Run: headless pygame with SDL's dummy video driver; simulated clock (each Clock.tick advances the game by its frame time, no real sleeping); random seed 0; keys injected as events and as key.get_pressed() state; no mouse input.
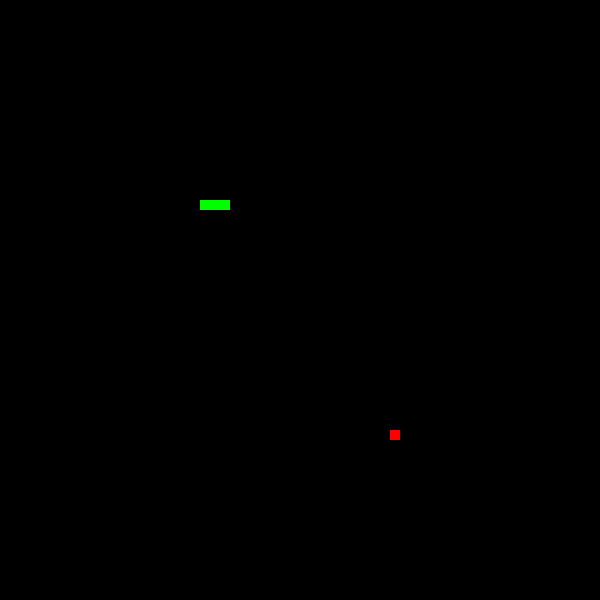
Frame 1 of 4 · flips 1–60 · no input
Frame 2 of 4 · flips 61–180 · tapped SPACE, RETURN · held RIGHT (→), D · screen unchanged from frame 1, image omitted
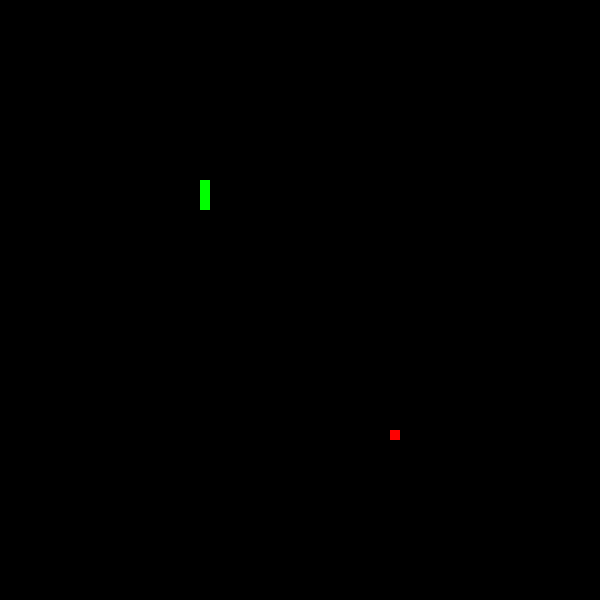
Frame 3 of 4 · flips 181–300 · held DOWN (↓), S
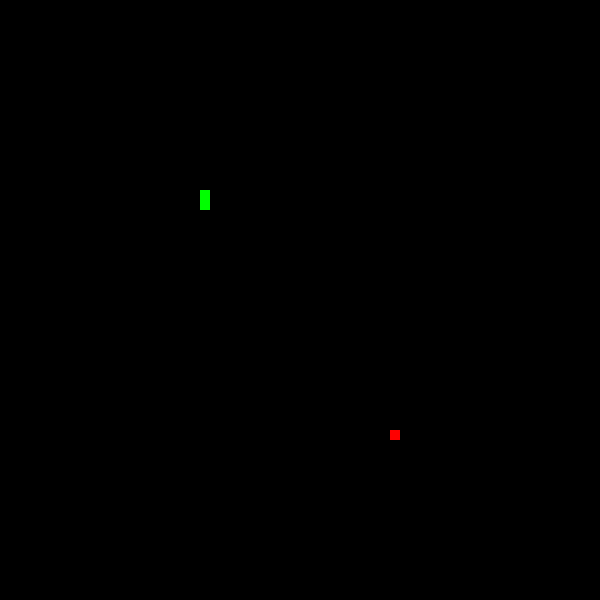
Frame 4 of 4 · flips 301–420 · held LEFT (←), A, UP (↑), W

The pygame program that drew these frames:

import pygame, random
from pygame.locals import *

def onGridRandom():
    x = random.randint(0, 590)
    y = random.randint(0, 590)
    return (x//10 * 10, y//10 * 10)

def collision(c1, c2):
    return (c1[0] == c2[0]) and (c1[1] == c2[1])

def outScreen(snakeHead):
    x, y = snakeHead

    if x < 0:
        x = 590
    if x > 590:
        x = 0
    if y < 0:
        y = 590
    if y > 590:
        y = 0
        
    return x, y

UP = 0
RIGHT = 1
DOWN = 2
LEFT = 3

pygame.init()
screen = pygame.display.set_mode((600, 600))

pygame.display.set_caption('Snake')

snake = [(200, 200), (210, 200), (220, 200)]
snake_skin = pygame.Surface((10, 10))
snake_skin.fill((0, 255, 0))

apple = pygame.Surface((10, 10))
apple.fill((255, 0, 0))
apple_pos = onGridRandom()

my_direction = LEFT

clock = pygame.time.Clock()

while True:
    clock.tick(20)
    for event in pygame.event.get():
        if event.type == QUIT:
            pygame.quit()

        if event.type == KEYDOWN:
            if event.key == K_UP and my_direction != DOWN:
                my_direction = UP
            if event.key == K_DOWN and my_direction != UP:
                my_direction = DOWN
            if event.key == K_LEFT and my_direction != RIGHT:
                my_direction = LEFT
            if event.key == K_RIGHT and my_direction != LEFT:
                my_direction = RIGHT
    
    if collision(snake[0], apple_pos):
        apple_pos = onGridRandom()
        snake.append((0,0))
  
    for i in range(len(snake)-1,0,-1):
        if collision(snake[0], snake[i]):
            pygame.quit()

    snake[0] = outScreen(snake[0])

    for i in range(len(snake)-1,0,-1):
        snake[i] = (snake[i-1][0], snake[i-1][1])

    if my_direction == UP:
        snake[0] = (snake[0][0], snake[0][1] - 10)

    if my_direction == DOWN:
        snake[0] = (snake[0][0], snake[0][1] + 10)

    if my_direction == LEFT:
        snake[0] = (snake[0][0] - 10, snake[0][1])

    if my_direction == RIGHT:
        snake[0] = (snake[0][0] + 10, snake[0][1])

    screen.fill((0,0,0))
    screen.blit(apple, apple_pos)

    for pos in snake:
        screen.blit(snake_skin, pos)
    
    pygame.display.update()
